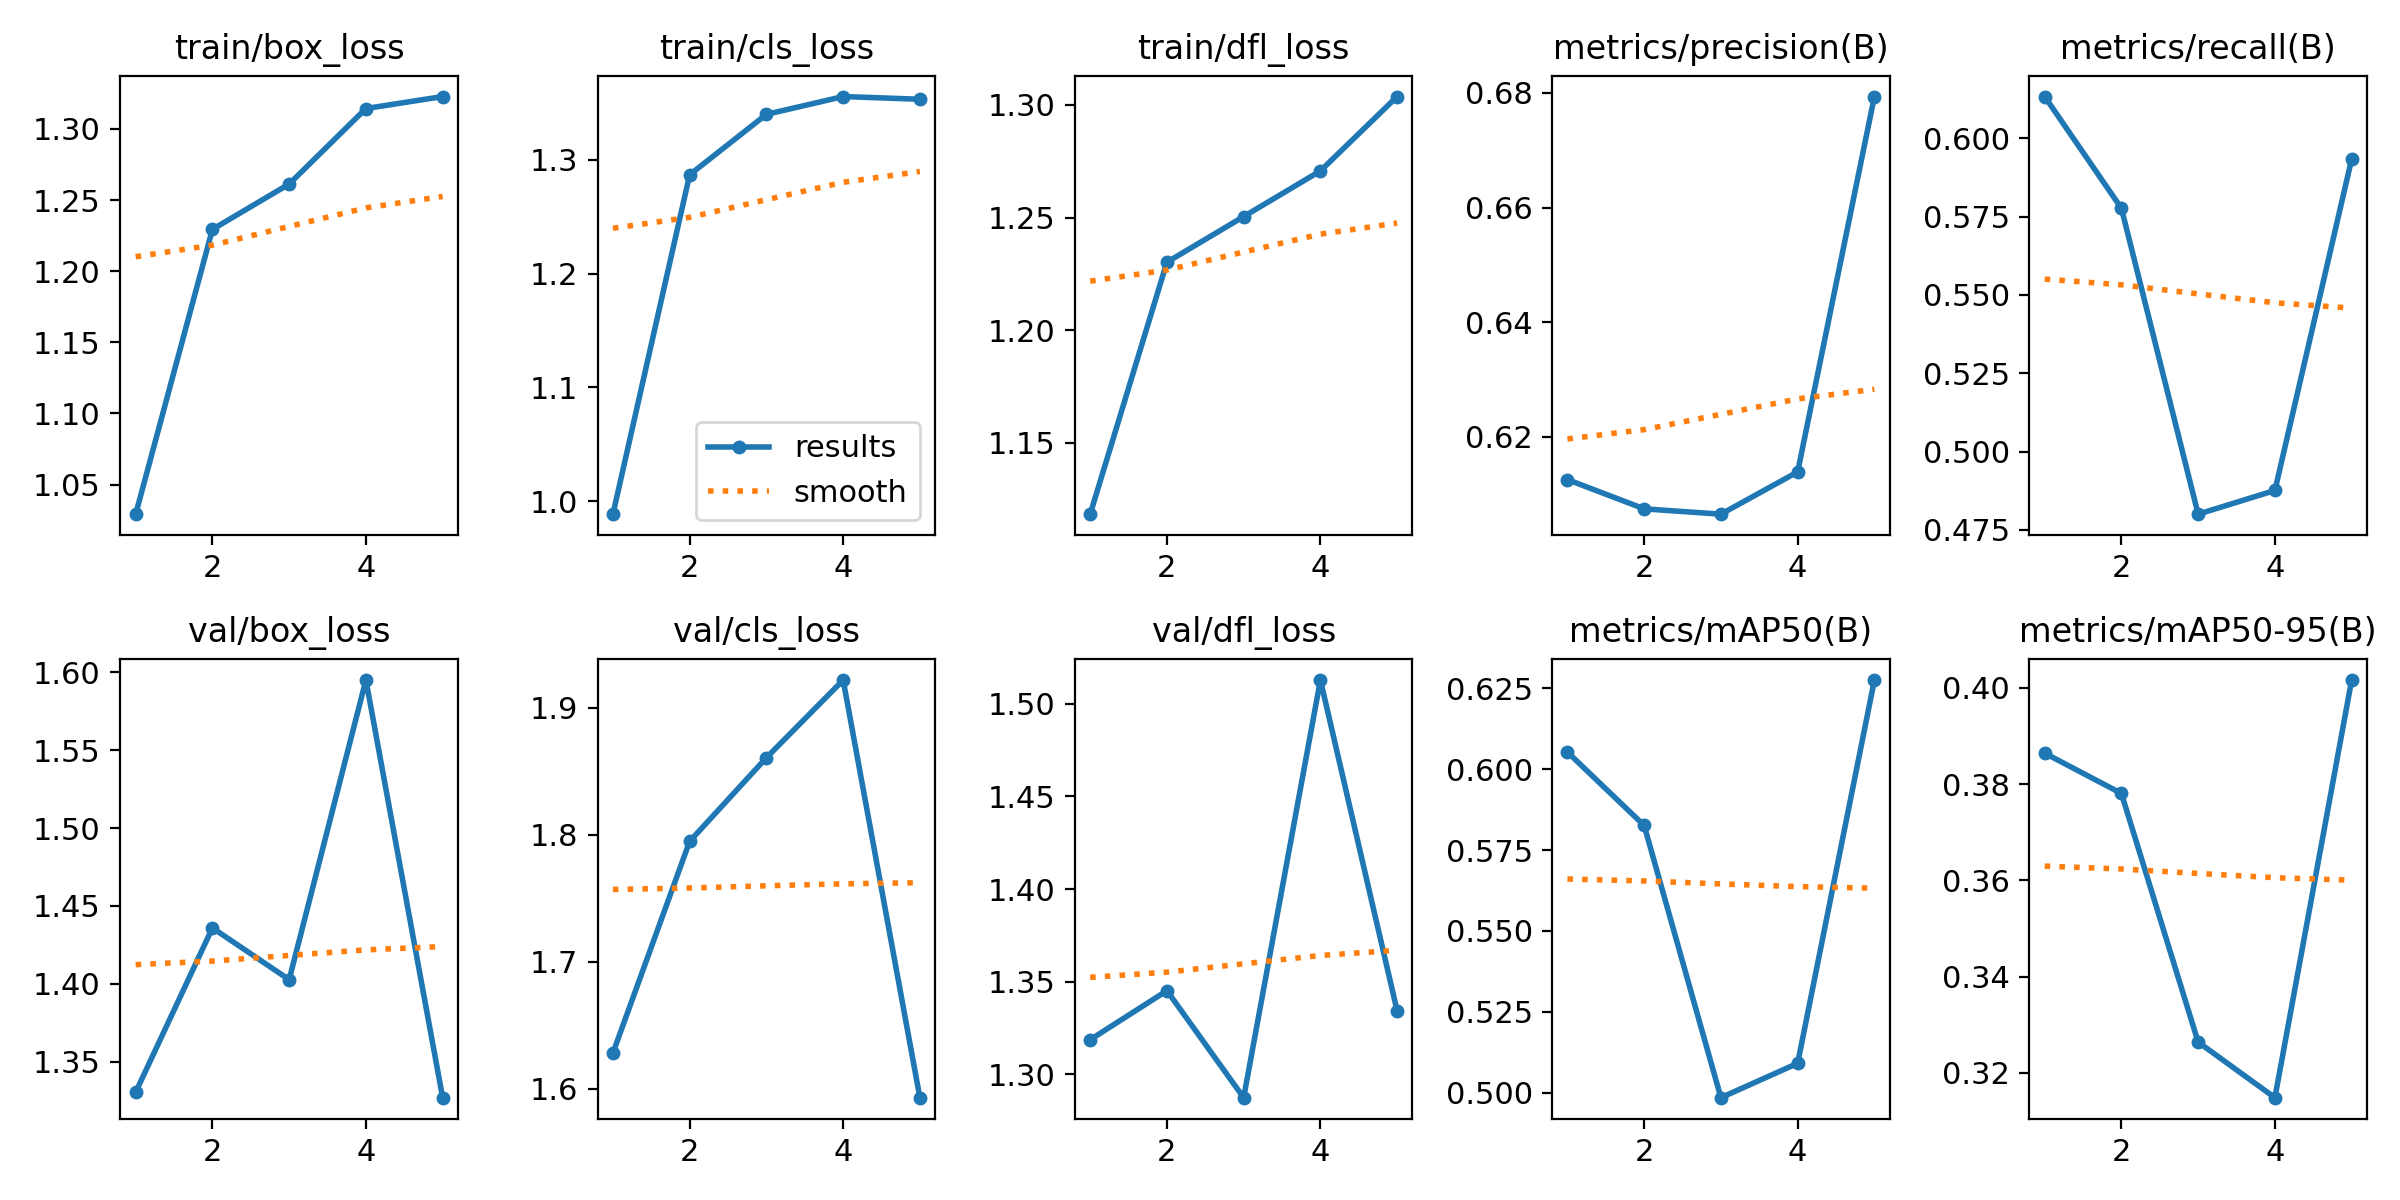

The file beside this chart, header and first rows:
epoch, time, train/box_loss, train/cls_loss, train/dfl_loss, metrics/precision(B), metrics/recall(B), metrics/mAP50(B), metrics/mAP50-95(B), val/box_loss, val/cls_loss, val/dfl_loss, lr/pg0, lr/pg1, lr/pg2
1, 179.1, 1.029, 0.9887, 1.118, 0.6125, 0.6133, 0.6053, 0.3864, 1.331, 1.628, 1.319, 0.00048, 0.00048, 0.00048
2, 353, 1.229, 1.287, 1.23, 0.6074, 0.5777, 0.5826, 0.378, 1.436, 1.795, 1.345, 0.000786, 0.000786, 0.000786
3, 525.8, 1.261, 1.34, 1.25, 0.6065, 0.48, 0.4984, 0.3264, 1.403, 1.861, 1.287, 0.0008939, 0.0008939, 0.0008939
4, 699.7, 1.314, 1.356, 1.271, 0.6139, 0.4876, 0.5091, 0.3149, 1.595, 1.922, 1.513, 0.0008039, 0.0008039, 0.0008039
5, 873.3, 1.323, 1.353, 1.304, 0.6794, 0.5933, 0.6276, 0.4016, 1.327, 1.593, 1.334, 0.000416, 0.000416, 0.000416
